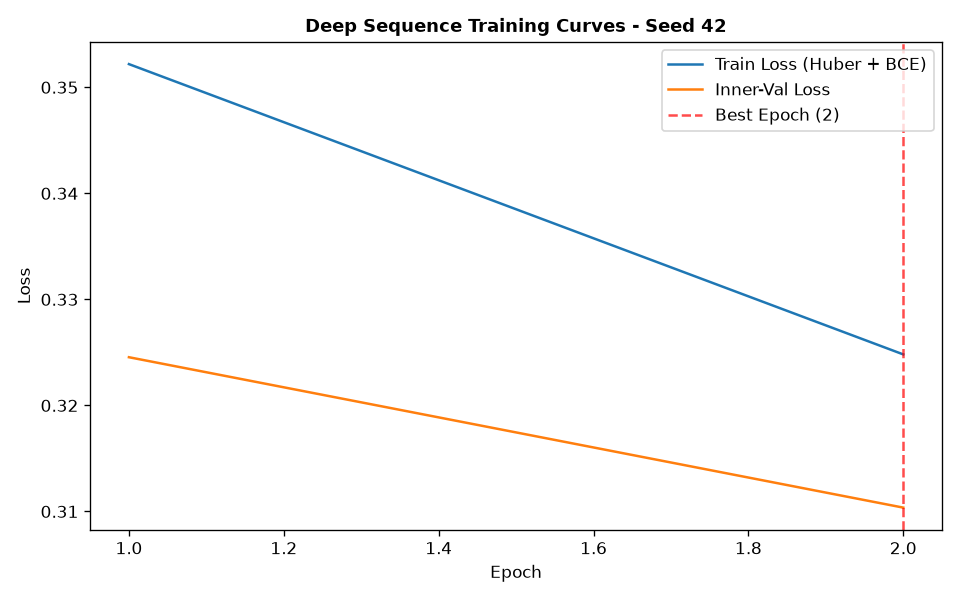

The file beside this chart, header and first rows:
epoch, train_loss, train_ret_loss, train_dir_loss, val_loss, val_ret_loss, val_dir_loss, lr
1, 0.3522, 0.001925, 0.7005, 0.3245, 0.001042, 0.647, 0.001
2, 0.3248, 0.0005533, 0.6485, 0.3104, 0.0002612, 0.6202, 0.001
